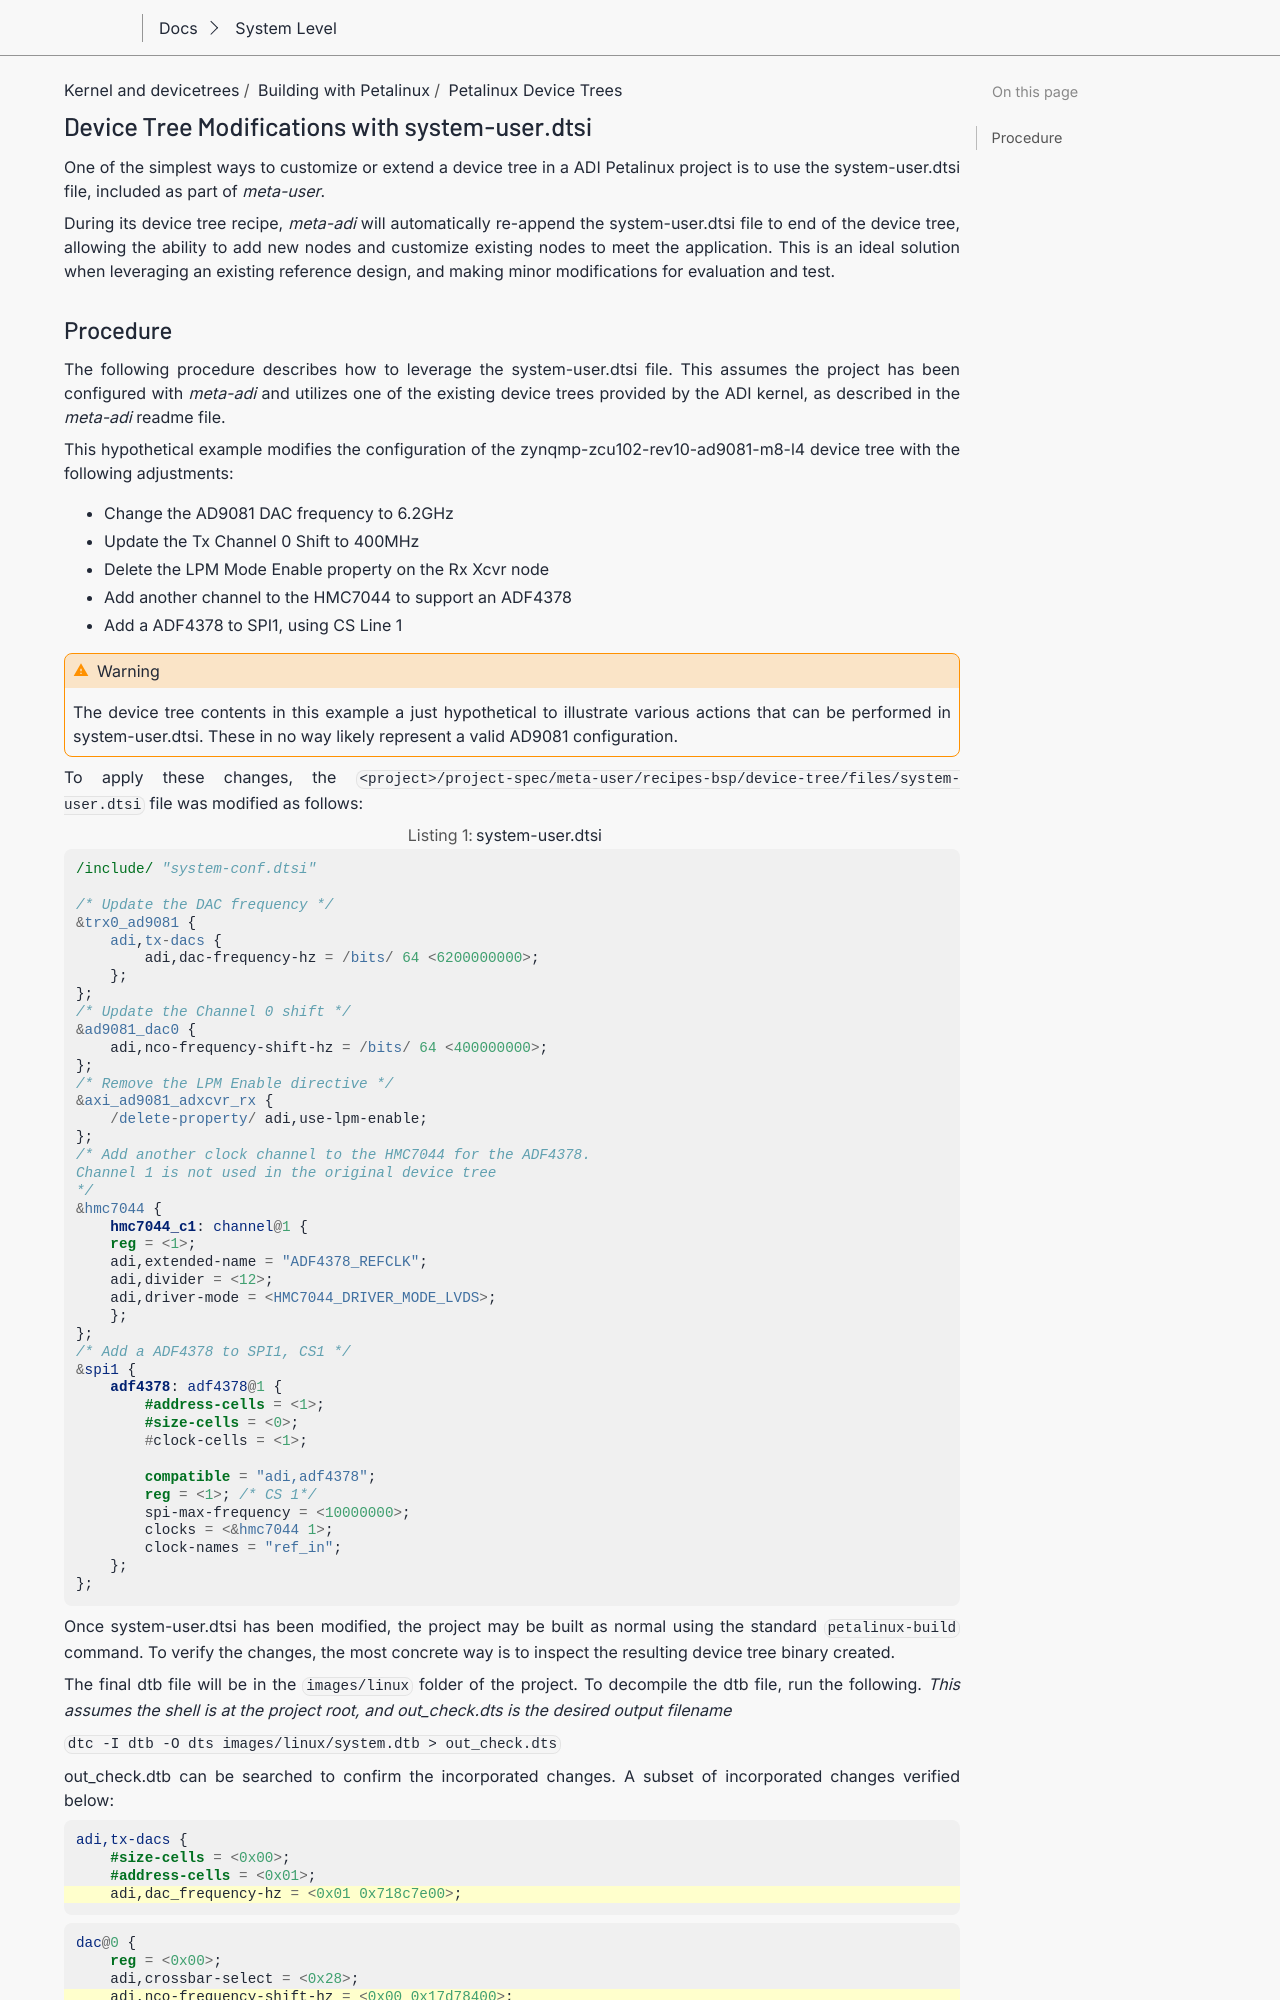

repository: gastmaier/documentation · page: linux/kernel/petalinux-dts/petalinux-system-user.html · generator: sphinx

.. _petalinux system-user:

Device Tree Modifications with system-user.dtsi
===============================================
One of the simplest ways to customize or extend a device tree in a ADI Petalinux
project is to use the system-user.dtsi file, included as part of *meta-user*.

During its device tree recipe, *meta-adi* will automatically re-append the
system-user.dtsi file to end of the device tree, allowing the ability to add
new nodes and customize existing nodes to meet the application.  This is an
ideal solution when leveraging an existing reference design, and making minor
modifications for evaluation and test.
